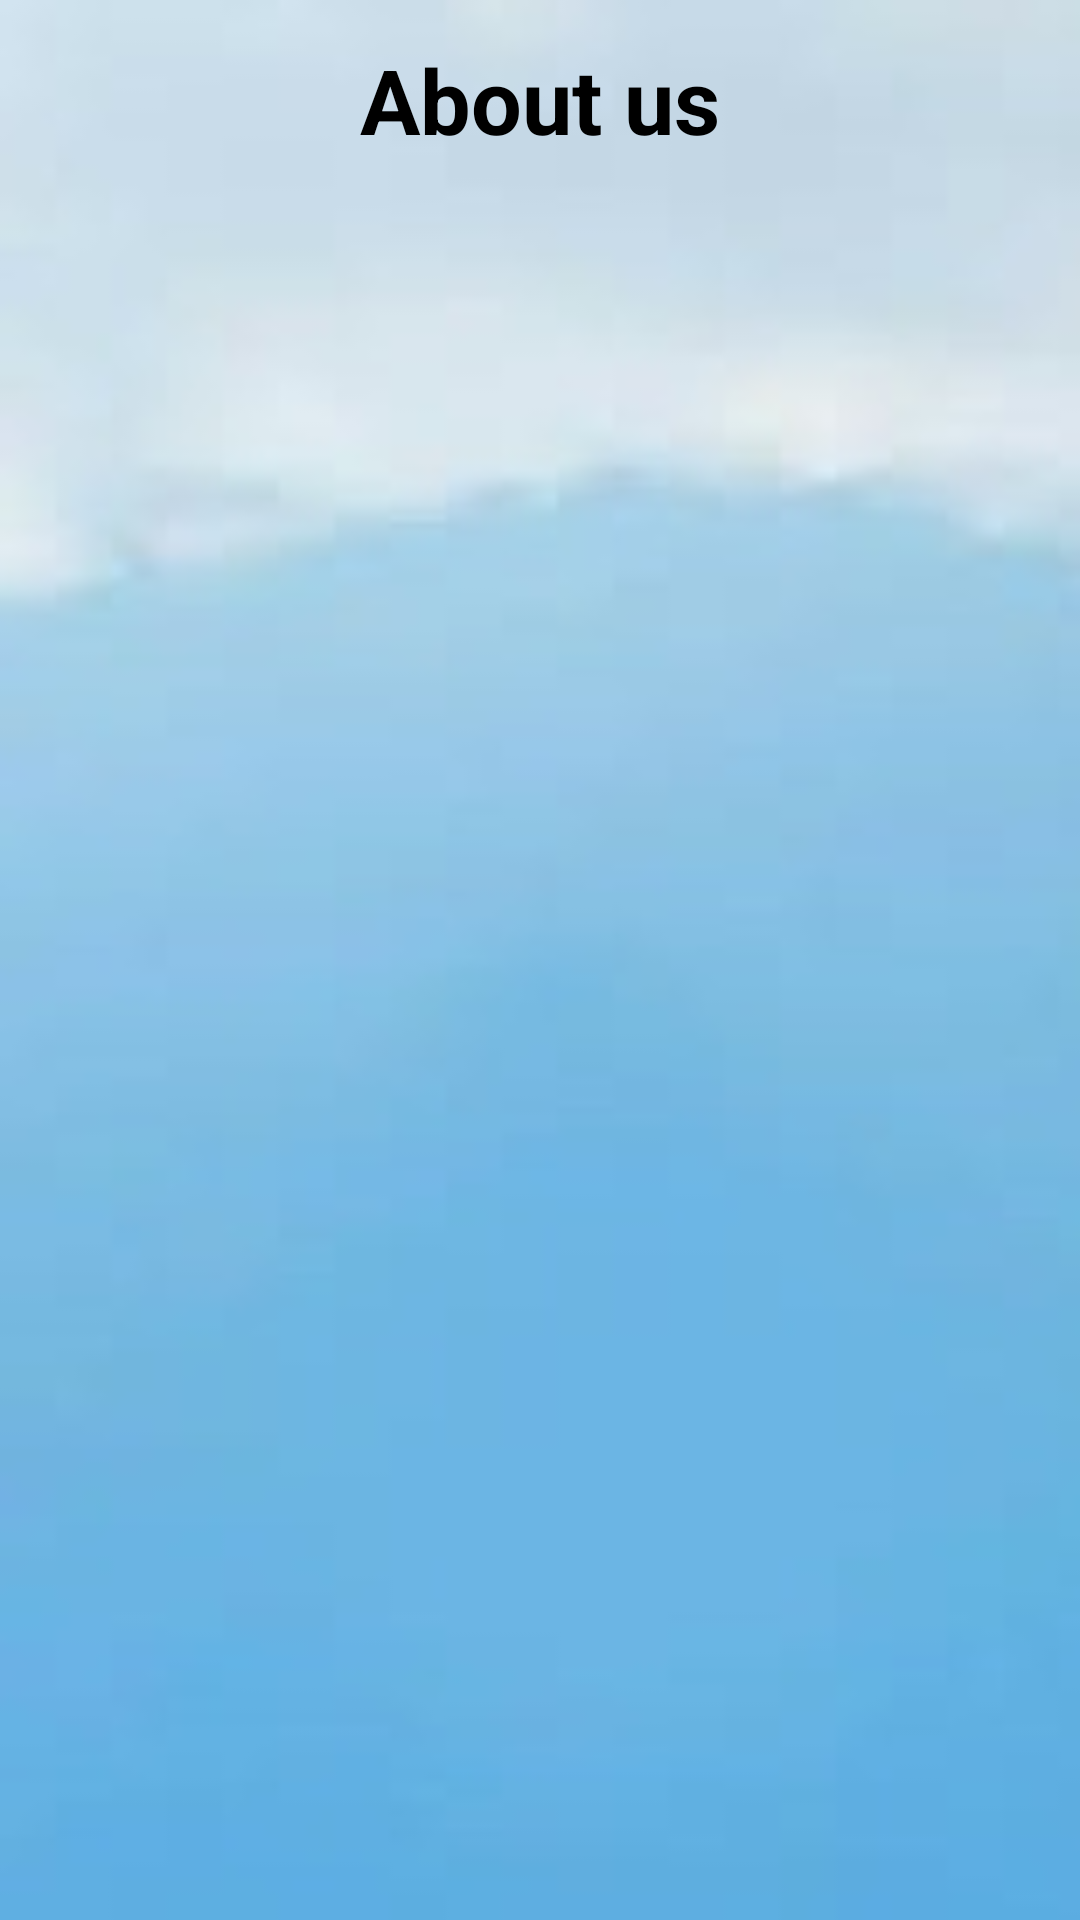

The Android layout XML behind this screen, and the referenced resources:
<!-- AndroidManifest.xml: application theme Theme.Thozhilurapplastfinal -->
<!-- res/layout/activity_about.xml -->
<?xml version="1.0" encoding="utf-8"?>
<LinearLayout xmlns:android="http://schemas.android.com/apk/res/android"
    xmlns:app="http://schemas.android.com/apk/res-auto"
    xmlns:tools="http://schemas.android.com/tools"
    android:layout_width="match_parent"
    android:layout_height="match_parent"
    android:background="@drawable/backimagesupdownnew"
    android:paddingBottom="5dp"
    >


    <TextView
        android:id="@+id/choose"
        android:layout_width="match_parent"
        android:layout_height="67dp"
        android:layout_alignParentStart="true"
        android:layout_alignParentLeft="true"
        android:layout_alignParentTop="true"
        android:layout_alignParentEnd="true"
        android:layout_alignParentRight="true"
        android:layout_marginStart="0dp"
        android:layout_marginLeft="0dp"
        android:layout_marginTop="13dp"
        android:layout_marginEnd="0dp"
        android:layout_marginRight="0dp"
        android:gravity="center_horizontal"
        android:text="About us"
        android:textAlignment="center"
        android:textColor="@color/black"
        android:textSize="30dp"
        android:textStyle="bold" />




</LinearLayout>
<!-- resources referenced by this layout -->
<resources>
  <color name="black">#FF000000</color>
  <!-- drawable backimagesupdownnew: jpg bitmap (drawable, 22358 bytes) -->
  <style name="Theme.Thozhilurapplastfinal" parent="Theme.MaterialComponents.DayNight.NoActionBar">
          
          <item name="colorPrimary">@color/purple_500</item>
          <item name="colorPrimaryVariant">@color/purple_700</item>
          <item name="colorOnPrimary">@color/white</item>
          
          <item name="colorSecondary">@color/teal_200</item>
          <item name="colorSecondaryVariant">@color/teal_700</item>
          <item name="colorOnSecondary">@color/black</item>
          
          <item name="android:statusBarColor" tools:targetApi="l">?attr/colorPrimaryVariant</item>
          
      </style>
  <color name="purple_500">#FF6200EE</color>
  <color name="purple_700">#FF3700B3</color>
  <color name="white">#FFFFFFFF</color>
  <color name="teal_200">#FF03DAC5</color>
  <color name="teal_700">#FF018786</color>
</resources>
